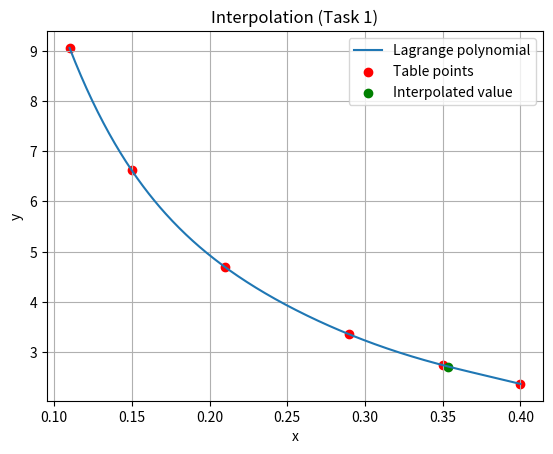
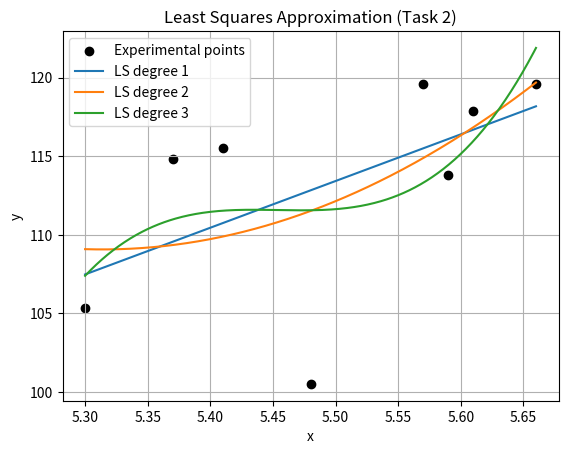

Recreate these plots in Python, in order.
import numpy as np
import matplotlib.pyplot as plt

# ==============================
# ДАННЫЕ
# ==============================

# Таблица 1 (интерполяция)
x1 = np.array([0.11, 0.15, 0.21, 0.29, 0.35, 0.40], dtype=float)
y1 = np.array([9.05421, 6.61659, 4.69170, 3.351069, 2.73951, 2.36522], dtype=float)
x_star = 0.3535

# Таблица 2 (МНК)
x2 = np.array([5.59, 5.66, 5.30, 5.57, 5.48, 5.37, 5.41, 5.61], dtype=float)
y2 = np.array([113.8, 119.56, 105.32, 119.6, 100.5, 114.8, 115.53, 117.9], dtype=float)

# ==============================
# ФУНКЦИИ
# ==============================

# Интерполяция Лагранжа
def lagrange_interpolation(x, y, x_val):
    n = len(x)
    result = 0.0

    for i in range(n):
        term = y[i]
        for j in range(n):
            if j != i:
                term *= (x_val - x[j]) / (x[i] - x[j])
        result += term

    return result


# Интерполяция Ньютона (разделенные разности)
def newton_interpolation(x, y, x_val):
    n = len(x)
    coef = np.copy(y)

    # таблица разделенных разностей
    for j in range(1, n):
        coef[j:n] = (coef[j:n] - coef[j-1:n-1]) / (x[j:n] - x[0:n-j])

    # вычисление значения многочлена
    result = coef[n-1]
    for k in range(n-2, -1, -1):
        result = result * (x_val - x[k]) + coef[k]

    return result


# Метод наименьших квадратов (своими руками)
def least_squares_poly(x, y, degree):
    # строим матрицу Вандермонда
    X = np.vander(x, degree + 1, increasing=True)

    # нормальные уравнения: (X^T X)a = X^T y
    A = X.T @ X
    B = X.T @ y

    coeffs = np.linalg.solve(A, B)
    return coeffs


# вычисление значений полинома
def poly_value(coeffs, x):
    y_val = 0
    for i, a in enumerate(coeffs):
        y_val += a * x**i
    return y_val


# коэффициент корреляции (Пирсон)
def correlation_index(y_true, y_pred):
    y_mean = np.mean(y_true)

    num = np.sum((y_true - y_mean) * (y_pred - np.mean(y_pred)))
    den = np.sqrt(np.sum((y_true - y_mean)**2) * np.sum((y_pred - np.mean(y_pred))**2))

    return num / den


# ==============================
# ЗАДАНИЕ 1: ИНТЕРПОЛЯЦИЯ
# ==============================

y_lagrange = lagrange_interpolation(x1, y1, x_star)
y_newton = newton_interpolation(x1, y1, x_star)

print("===== ЗАДАНИЕ 1 =====")
print(f"x* = {x_star}")
print(f"Интерполяция Лагранжа: y = {y_lagrange:.6f}")
print(f"Интерполяция Ньютона : y = {y_newton:.6f}")

# график интерполяции
x_plot = np.linspace(min(x1), max(x1), 400)
y_plot_lagrange = np.array([lagrange_interpolation(x1, y1, xx) for xx in x_plot])

plt.figure()
plt.plot(x_plot, y_plot_lagrange, label="Lagrange polynomial")
plt.scatter(x1, y1, color="red", label="Table points")
plt.scatter([x_star], [y_lagrange], color="green", label="Interpolated value")
plt.title("Interpolation (Task 1)")
plt.xlabel("x")
plt.ylabel("y")
plt.grid()
plt.legend()
plt.show()


# ==============================
# ЗАДАНИЕ 2: МНК (1,2,3 степень)
# ==============================

print("\n===== ЗАДАНИЕ 2 (МНК) =====")

degrees = [1, 2, 3]

for deg in degrees:
    coeffs = least_squares_poly(x2, y2, deg)
    y_pred = poly_value(coeffs, x2)
    r = correlation_index(y2, y_pred)

    print(f"\n--- Полином степени {deg} (МНК вручную) ---")
    print("Коэффициенты:", coeffs)
    print("Корреляция r =", round(r, 6))

# ==============================
# СРАВНЕНИЕ С БИБЛИОТЕКАМИ (numpy.polyfit)
# ==============================

print("\n===== СРАВНЕНИЕ С numpy.polyfit =====")

for deg in degrees:
    # polyfit возвращает в обратном порядке (старшая степень -> младшая)
    p = np.polyfit(x2, y2, deg)
    y_pred_lib = np.polyval(p, x2)

    # переведем в вид a0+a1x+...
    coeffs_lib = p[::-1]

    r_lib = correlation_index(y2, y_pred_lib)

    print(f"\n--- Полином степени {deg} (numpy.polyfit) ---")
    print("Коэффициенты:", coeffs_lib)
    print("Корреляция r =", round(r_lib, 6))

# ==============================
# ГРАФИКИ ДЛЯ МНК
# ==============================

x_dense = np.linspace(min(x2), max(x2), 400)

plt.figure()
plt.scatter(x2, y2, color="black", label="Experimental points")

for deg in degrees:
    coeffs = least_squares_poly(x2, y2, deg)
    y_dense = poly_value(coeffs, x_dense)
    plt.plot(x_dense, y_dense, label=f"LS degree {deg}")

plt.title("Least Squares Approximation (Task 2)")
plt.xlabel("x")
plt.ylabel("y")
plt.grid()
plt.legend()
plt.show()
